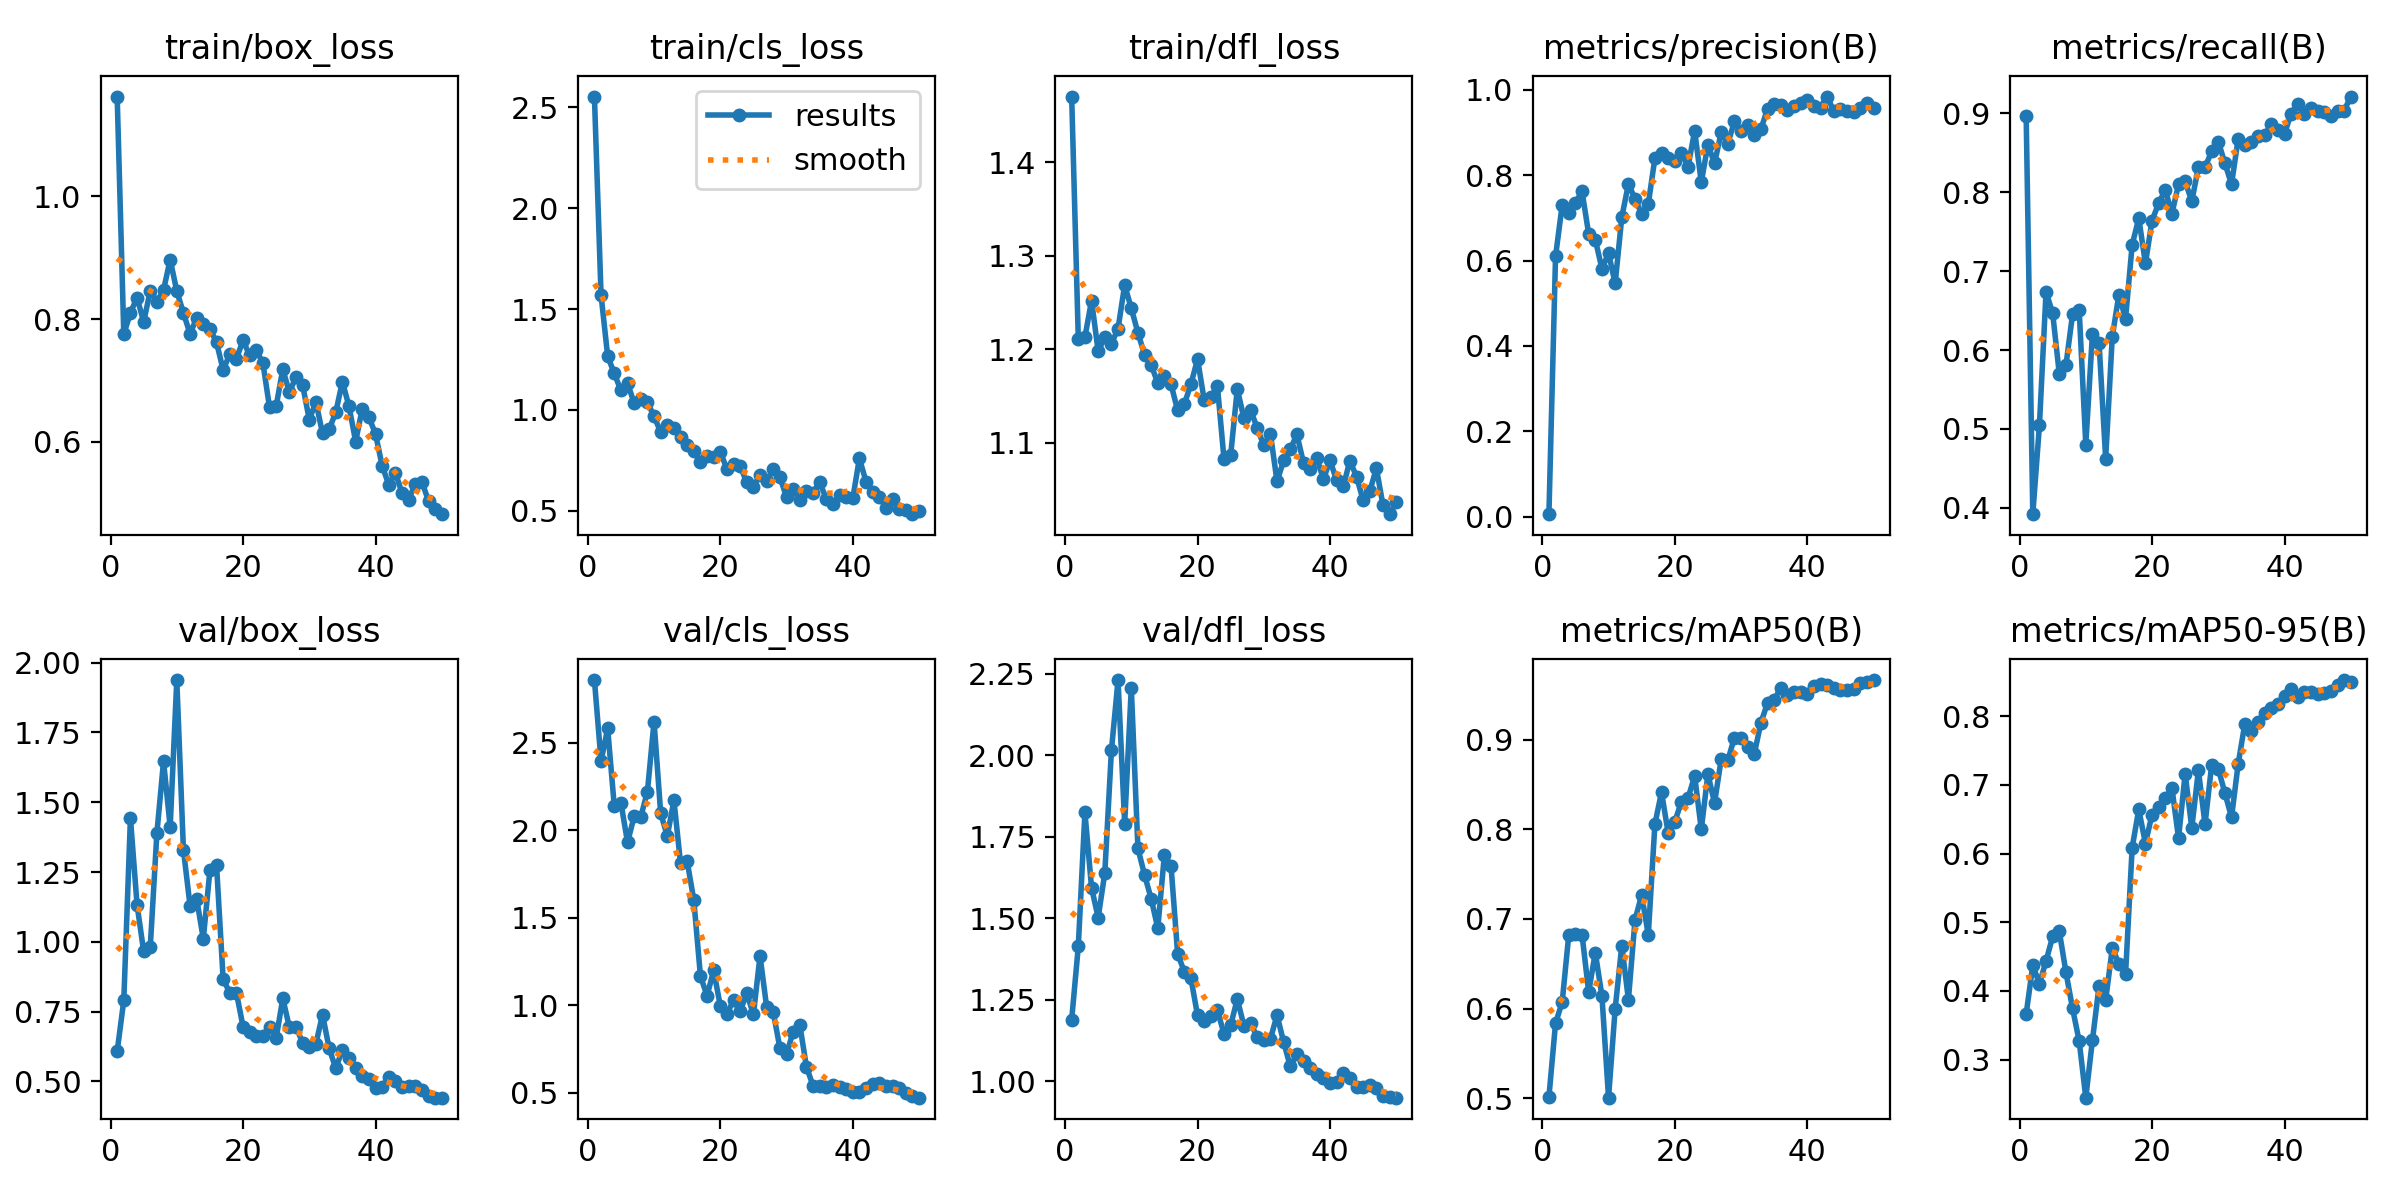

The file beside this chart, header and first rows:
epoch, train/box_loss, train/cls_loss, train/dfl_loss, metrics/precision(B), metrics/recall(B), metrics/mAP50(B), metrics/mAP50-95(B), val/box_loss, val/cls_loss, val/dfl_loss, lr/pg0, lr/pg1, lr/pg2
1, 1.163, 2.554, 1.47, 0.00579, 0.8961, 0.5012, 0.3667, 0.6077, 2.857, 1.189, 0.00016, 0.00016, 0.00016
2, 0.7754, 1.569, 1.211, 0.6098, 0.392, 0.5837, 0.4372, 0.7901, 2.394, 1.414, 0.0003333, 0.0003333, 0.0003333
3, 0.81, 1.266, 1.213, 0.7302, 0.5044, 0.607, 0.4106, 1.444, 2.58, 1.825, 0.0004994, 0.0004994, 0.0004994
4, 0.8349, 1.18, 1.252, 0.7116, 0.6738, 0.6825, 0.4436, 1.133, 2.136, 1.594, 0.0006584, 0.0006584, 0.0006584
5, 0.7952, 1.096, 1.198, 0.7351, 0.6464, 0.683, 0.4793, 0.9654, 2.156, 1.502, 0.0008103, 0.0008103, 0.0008103
6, 0.8463, 1.132, 1.213, 0.7621, 0.5699, 0.6824, 0.4868, 0.983, 1.93, 1.639, 0.0009551, 0.0009551, 0.0009551
7, 0.8285, 1.034, 1.206, 0.6624, 0.5806, 0.6184, 0.4275, 1.391, 2.079, 2.015, 0.001093, 0.001093, 0.001093
8, 0.8472, 1.056, 1.222, 0.6491, 0.6452, 0.6624, 0.3747, 1.647, 2.076, 2.231, 0.001223, 0.001223, 0.001223
9, 0.897, 1.039, 1.269, 0.581, 0.6512, 0.6141, 0.3271, 1.411, 2.22, 1.79, 0.001347, 0.001347, 0.001347
10, 0.8455, 0.9671, 1.244, 0.6167, 0.4803, 0.5005, 0.2448, 1.938, 2.62, 2.208, 0.001463, 0.001463, 0.001463
11, 0.81, 0.8911, 1.218, 0.5466, 0.6201, 0.5998, 0.3283, 1.33, 2.097, 1.714, 0.001572, 0.001572, 0.001572
12, 0.7758, 0.9239, 1.194, 0.7017, 0.6093, 0.67, 0.4071, 1.13, 1.967, 1.633, 0.001564, 0.001564, 0.001564
13, 0.8018, 0.9093, 1.183, 0.7794, 0.4624, 0.61, 0.3867, 1.154, 2.169, 1.56, 0.001525, 0.001525, 0.001525
14, 0.7912, 0.8655, 1.164, 0.7448, 0.617, 0.6991, 0.4623, 1.011, 1.811, 1.47, 0.001485, 0.001485, 0.001485
15, 0.7843, 0.8265, 1.172, 0.7091, 0.6703, 0.7268, 0.4398, 1.256, 1.822, 1.695, 0.001446, 0.001446, 0.001446
16, 0.7617, 0.7979, 1.163, 0.733, 0.6395, 0.6822, 0.424, 1.275, 1.602, 1.66, 0.001406, 0.001406, 0.001406
17, 0.7169, 0.7415, 1.135, 0.8399, 0.7334, 0.8059, 0.6085, 0.8652, 1.168, 1.391, 0.001366, 0.001366, 0.001366
18, 0.7427, 0.7692, 1.141, 0.8526, 0.7669, 0.8416, 0.6642, 0.818, 1.054, 1.337, 0.001327, 0.001327, 0.001327
19, 0.7352, 0.7676, 1.163, 0.8399, 0.7097, 0.7957, 0.6144, 0.8174, 1.199, 1.316, 0.001287, 0.001287, 0.001287
20, 0.7651, 0.7912, 1.19, 0.8321, 0.764, 0.8085, 0.6567, 0.6962, 0.9967, 1.202, 0.001248, 0.001248, 0.001248
21, 0.7406, 0.7074, 1.146, 0.8523, 0.7859, 0.8306, 0.6678, 0.6754, 0.9522, 1.186, 0.001208, 0.001208, 0.001208
22, 0.7488, 0.7312, 1.149, 0.8202, 0.8029, 0.8349, 0.6803, 0.6614, 1.027, 1.2, 0.001168, 0.001168, 0.001168
23, 0.7282, 0.7217, 1.161, 0.9036, 0.7728, 0.8595, 0.6958, 0.6627, 0.9661, 1.218, 0.001129, 0.001129, 0.001129
24, 0.6558, 0.6397, 1.082, 0.7834, 0.81, 0.8, 0.6222, 0.6955, 1.068, 1.145, 0.001089, 0.001089, 0.001089
25, 0.6579, 0.619, 1.087, 0.8717, 0.8136, 0.8617, 0.7161, 0.6542, 0.9478, 1.171, 0.00105, 0.00105, 0.00105
26, 0.7182, 0.6765, 1.158, 0.8277, 0.7885, 0.8293, 0.6372, 0.7975, 1.282, 1.252, 0.00101, 0.00101, 0.00101
27, 0.6803, 0.6492, 1.126, 0.9002, 0.8315, 0.8781, 0.7209, 0.6932, 0.9889, 1.171, 0.0009704, 0.0009704, 0.0009704
28, 0.706, 0.7042, 1.135, 0.8737, 0.8315, 0.8768, 0.6426, 0.6939, 0.9602, 1.18, 0.0009308, 0.0009308, 0.0009308
29, 0.6918, 0.6659, 1.116, 0.926, 0.8518, 0.9024, 0.7288, 0.639, 0.7553, 1.135, 0.0008912, 0.0008912, 0.0008912
30, 0.636, 0.5679, 1.097, 0.9026, 0.8641, 0.9019, 0.7231, 0.6236, 0.7205, 1.126, 0.0008516, 0.0008516, 0.0008516
31, 0.6646, 0.6096, 1.11, 0.9174, 0.8365, 0.8921, 0.688, 0.6344, 0.8495, 1.13, 0.000812, 0.000812, 0.000812
32, 0.6136, 0.551, 1.059, 0.8938, 0.81, 0.8841, 0.6526, 0.7392, 0.8895, 1.203, 0.0007724, 0.0007724, 0.0007724
33, 0.6199, 0.5962, 1.081, 0.9071, 0.8674, 0.919, 0.7301, 0.6178, 0.6492, 1.12, 0.0007328, 0.0007328, 0.0007328
34, 0.6481, 0.5899, 1.093, 0.9562, 0.8602, 0.9411, 0.7883, 0.547, 0.5403, 1.046, 0.0006932, 0.0006932, 0.0006932
35, 0.6978, 0.6408, 1.109, 0.9677, 0.8638, 0.9448, 0.7789, 0.6126, 0.5404, 1.083, 0.0006536, 0.0006536, 0.0006536
36, 0.6574, 0.5597, 1.079, 0.9643, 0.8709, 0.9576, 0.7914, 0.585, 0.5346, 1.061, 0.000614, 0.000614, 0.000614
37, 0.6003, 0.5324, 1.071, 0.953, 0.8723, 0.9501, 0.804, 0.5496, 0.5438, 1.041, 0.0005744, 0.0005744, 0.0005744
38, 0.6537, 0.5761, 1.084, 0.9611, 0.8861, 0.9533, 0.8121, 0.5198, 0.5322, 1.021, 0.0005348, 0.0005348, 0.0005348
39, 0.6399, 0.5667, 1.061, 0.9684, 0.879, 0.9534, 0.8172, 0.5075, 0.5192, 1.011, 0.0004952, 0.0004952, 0.0004952
40, 0.6125, 0.5605, 1.081, 0.976, 0.874, 0.9515, 0.8297, 0.4759, 0.5063, 0.9943, 0.0004556, 0.0004556, 0.0004556
41, 0.5606, 0.7599, 1.06, 0.9621, 0.8996, 0.9601, 0.8391, 0.4783, 0.5034, 0.9985, 0.000416, 0.000416, 0.000416
42, 0.5298, 0.6436, 1.053, 0.9586, 0.9121, 0.9625, 0.8272, 0.5173, 0.529, 1.026, 0.0003764, 0.0003764, 0.0003764
43, 0.5494, 0.5938, 1.081, 0.9843, 0.8996, 0.9609, 0.8353, 0.4996, 0.5521, 1.01, 0.0003368, 0.0003368, 0.0003368
44, 0.5164, 0.5697, 1.064, 0.9503, 0.9068, 0.9573, 0.8356, 0.4798, 0.5546, 0.9823, 0.0002972, 0.0002972, 0.0002972
45, 0.5054, 0.5153, 1.038, 0.9539, 0.9032, 0.9556, 0.8316, 0.4833, 0.5407, 0.984, 0.0002576, 0.0002576, 0.0002576
46, 0.5317, 0.5557, 1.048, 0.9508, 0.9011, 0.9553, 0.8337, 0.4818, 0.5386, 0.9878, 0.000218, 0.000218, 0.000218
47, 0.5344, 0.5082, 1.073, 0.9487, 0.8961, 0.9571, 0.8361, 0.4689, 0.5302, 0.9783, 0.0001784, 0.0001784, 0.0001784
48, 0.5034, 0.5027, 1.033, 0.9563, 0.9032, 0.9631, 0.8448, 0.4458, 0.4964, 0.9559, 0.0001388, 0.0001388, 0.0001388
49, 0.4907, 0.4825, 1.024, 0.97, 0.9032, 0.9649, 0.8524, 0.4415, 0.4811, 0.9504, 9.92e-05, 9.92e-05, 9.92e-05
50, 0.4818, 0.4991, 1.037, 0.9577, 0.9212, 0.9666, 0.8501, 0.4421, 0.4724, 0.9497, 5.96e-05, 5.96e-05, 5.96e-05
